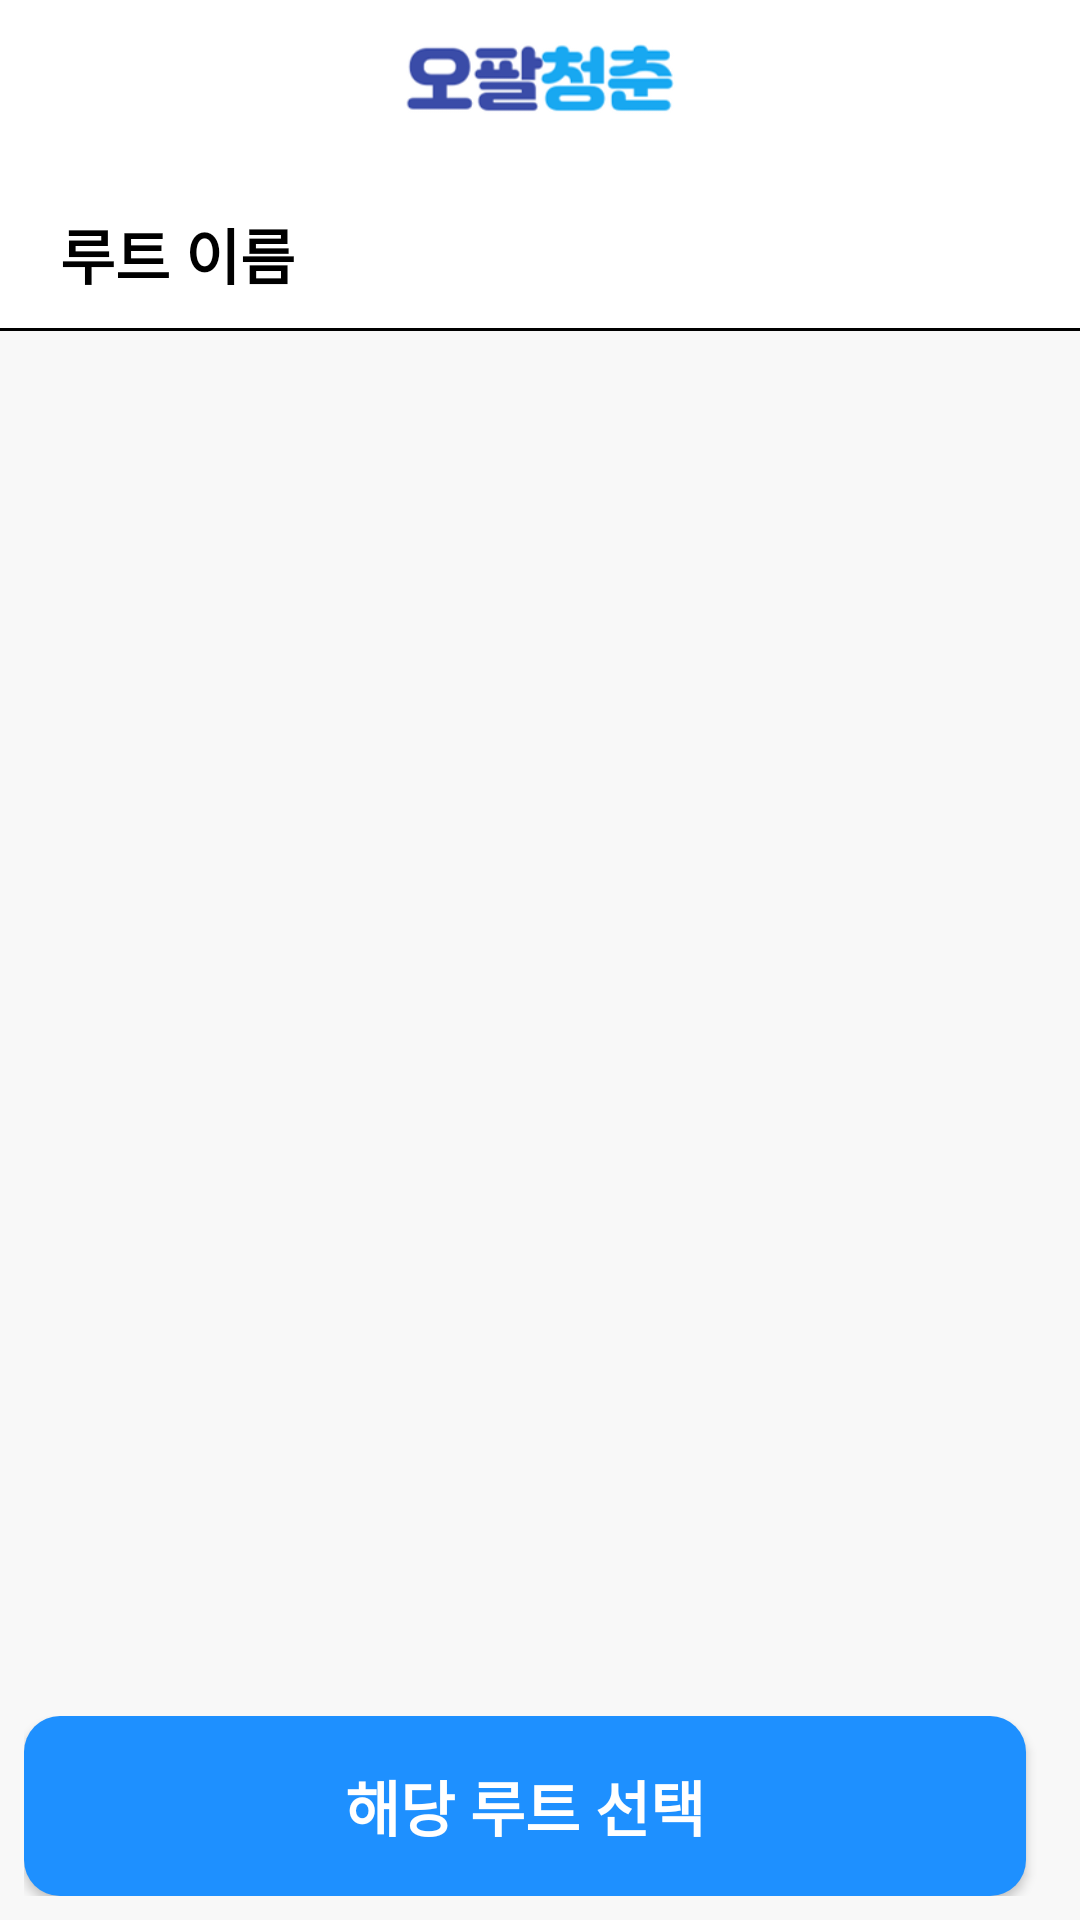

This screen was rendered from an Android layout file. Write that file and the resources it references.
<!-- AndroidManifest.xml: application theme AppTheme -->
<!-- res/layout/route_inform.xml -->
<?xml version="1.0" encoding="utf-8"?>
<androidx.constraintlayout.widget.ConstraintLayout xmlns:android="http://schemas.android.com/apk/res/android"
    xmlns:app="http://schemas.android.com/apk/res-auto"
    xmlns:tools="http://schemas.android.com/tools"
    android:layout_width="match_parent"
    android:background="@color/white"
    android:layout_height="match_parent">


    <LinearLayout
        android:layout_width="match_parent"
        android:background="#F8F8F8"
        android:layout_height="match_parent"
        android:orientation="vertical"
        android:layout_marginTop="10dp"
        tools:layout_editor_absoluteX="0dp"
        tools:layout_editor_absoluteY="0dp">

        <RelativeLayout
            android:background="@color/white"
            android:layout_width="match_parent"
            android:layout_height="wrap_content"
            android:layout_gravity="center"
            android:orientation="horizontal"
            tools:ignore="MissingConstraints">

            <ImageView
                android:layout_width="wrap_content"
                android:layout_height="30dp"
                android:layout_centerInParent="true"
                app:srcCompat="@drawable/logo1_" />

        </RelativeLayout>

        <LinearLayout
            android:layout_width="match_parent"
            android:layout_height="wrap_content"
            android:background="@color/white"
            android:orientation="horizontal">

            <TextView
                android:id="@+id/root_name"
                android:layout_width="match_parent"
                android:layout_height="wrap_content"
                android:layout_marginLeft="20dp"
                android:layout_marginTop="30dp"
                android:layout_marginBottom="10dp"
                android:text="루트 이름"
                android:textColor="#000000"
                android:textSize="20dp"
                android:textStyle="bold"
                app:layout_constraintHorizontal_bias="0" />
        </LinearLayout>

        <View
            android:layout_width="match_parent"
            android:layout_height="1dp"
            android:background="@color/black" />


        <ListView
            android:id="@+id/userlistadapter"
            android:layout_width="match_parent"
            android:layout_height="wrap_content"
            android:layout_margin="10dp"
            android:layout_weight="1">


        </ListView>

        <LinearLayout
            android:layout_width="match_parent"
            android:layout_height="wrap_content"
            android:padding="3dp"
            android:layout_margin="5dp"
            android:orientation="horizontal">

            <LinearLayout
                android:layout_width="match_parent"
                android:layout_height="wrap_content"
                android:orientation="horizontal">

                <Button
                    android:id="@+id/smart_root_check"
                    android:layout_width="0dp"
                    android:layout_weight="3"
                    android:layout_height="60dp"
                    android:layout_gravity="bottom"
                    android:background="@drawable/btn1"
                    android:gravity="center"
                    android:layout_marginRight="10dp"
                    android:text="해당 루트 선택"
                    android:textColor="@color/white"
                    android:textSize="20dp"
                    android:textStyle="bold" />


            </LinearLayout>
        </LinearLayout>



    </LinearLayout>





</androidx.constraintlayout.widget.ConstraintLayout>
<!-- resources referenced by this layout -->
<resources>
  <color name="black">#FF000000</color>
  <color name="white">#FFFFFFFF</color>
  <!-- drawable btn1 (drawable) -->
  <?xml version="1.0" encoding="utf-8"?>
  <shape xmlns:android="http://schemas.android.com/apk/res/android">
      android:padding = "10dp"
      android:shape="rectangle"
      <solid android:color="#1E90FF" />
      <corners
          android:bottomLeftRadius="12dp"
          android:bottomRightRadius="12dp"
          android:topLeftRadius="12dp"
          android:topRightRadius="12dp" />
  </shape>
  <!-- drawable logo1_ (drawable) -->
  <?xml version="1.0" encoding="utf-8"?>
  <layer-list xmlns:android="http://schemas.android.com/apk/res/android">
      android:width="12dp"
      android:height="12dp"
      <item
          android:drawable="@drawable/logo1"
  
          />
  </layer-list>
  <style name="AppTheme" parent="Theme.AppCompat.Light.DarkActionBar">
          
          <item name="colorPrimary">@color/white</item>
          <item name="colorPrimaryDark">@color/black</item>
          <item name="colorAccent">@color/black</item>
  
          <item name="windowActionBar">false</item>
          <item name="windowNoTitle">true</item>
  
          <item name="toolbarNavigationButtonStyle">@style/AppTheme.Actionbar</item>
          <item name="android:actionOverflowButtonStyle">@style/AppTheme.OverFlow</item>
  
  
  
  
  
      </style>
  <!-- drawable logo1: png bitmap (drawable, 12995 bytes) -->
  <style name="AppTheme.Actionbar" parent="Widget.AppCompat.Toolbar.Button.Navigation">
          <item name="android:tint">#5C5C5C</item>
      </style>
  <style name="AppTheme.OverFlow" parent="Widget.AppCompat.ActionButton.Overflow">
          <item name="android:tint">@color/black</item>
      </style>
</resources>
